Run: headless pygame with SDL's dummy video driver; simulated clock (each Clock.tick advances the game by its frame time, no real sleeping); random seed 0; keys injected as events and as key.get_pressed() state; no mouse input.
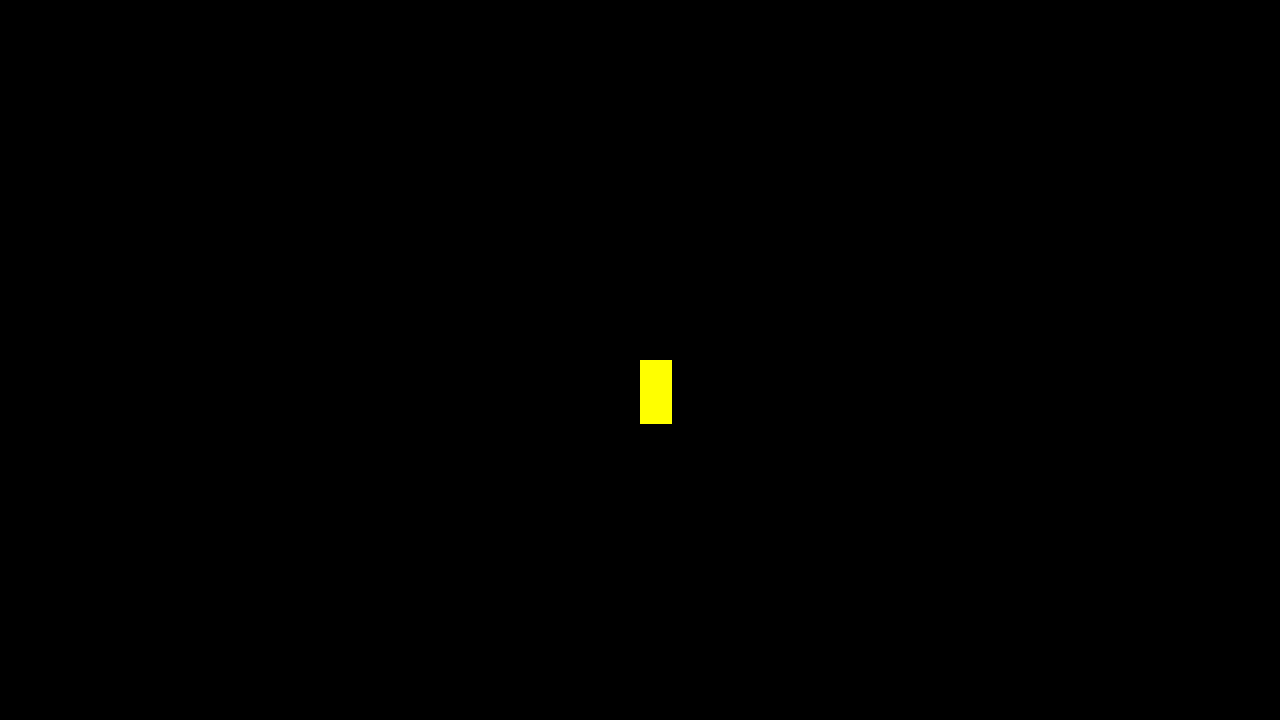
Frame 1 of 4 · flips 1–60 · no input
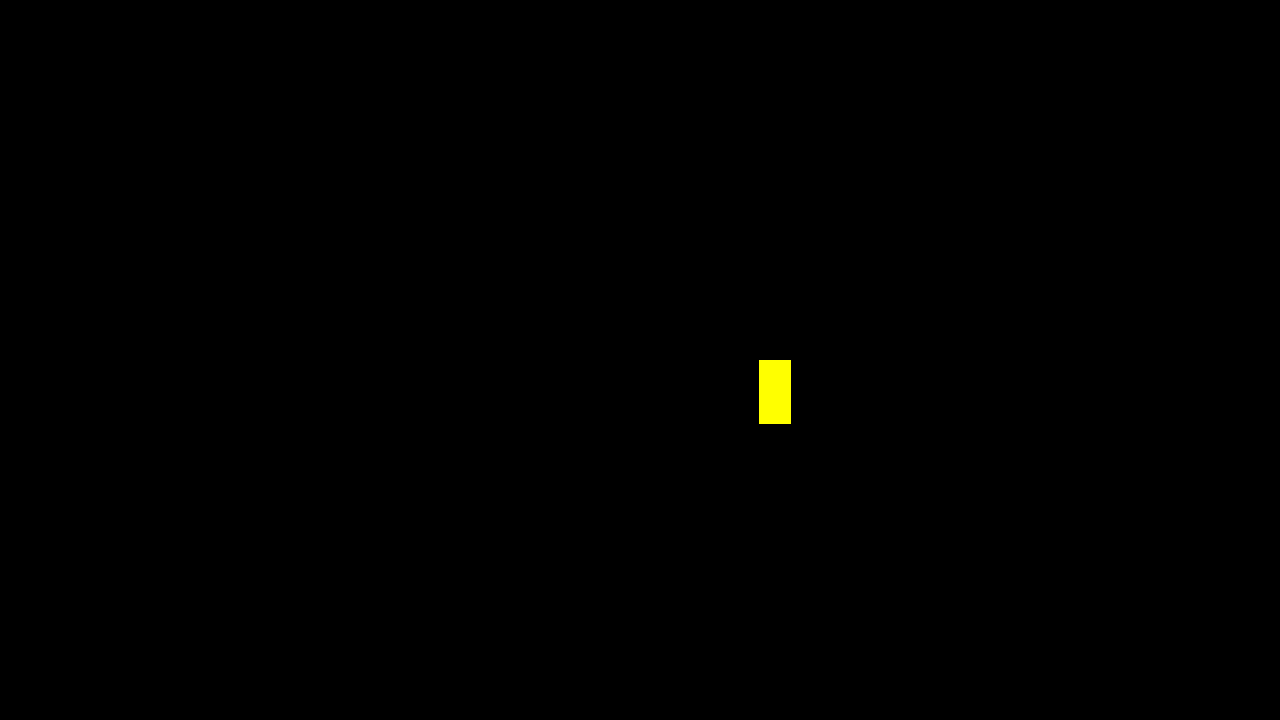
Frame 2 of 4 · flips 61–180 · tapped SPACE, RETURN · held RIGHT (→), D
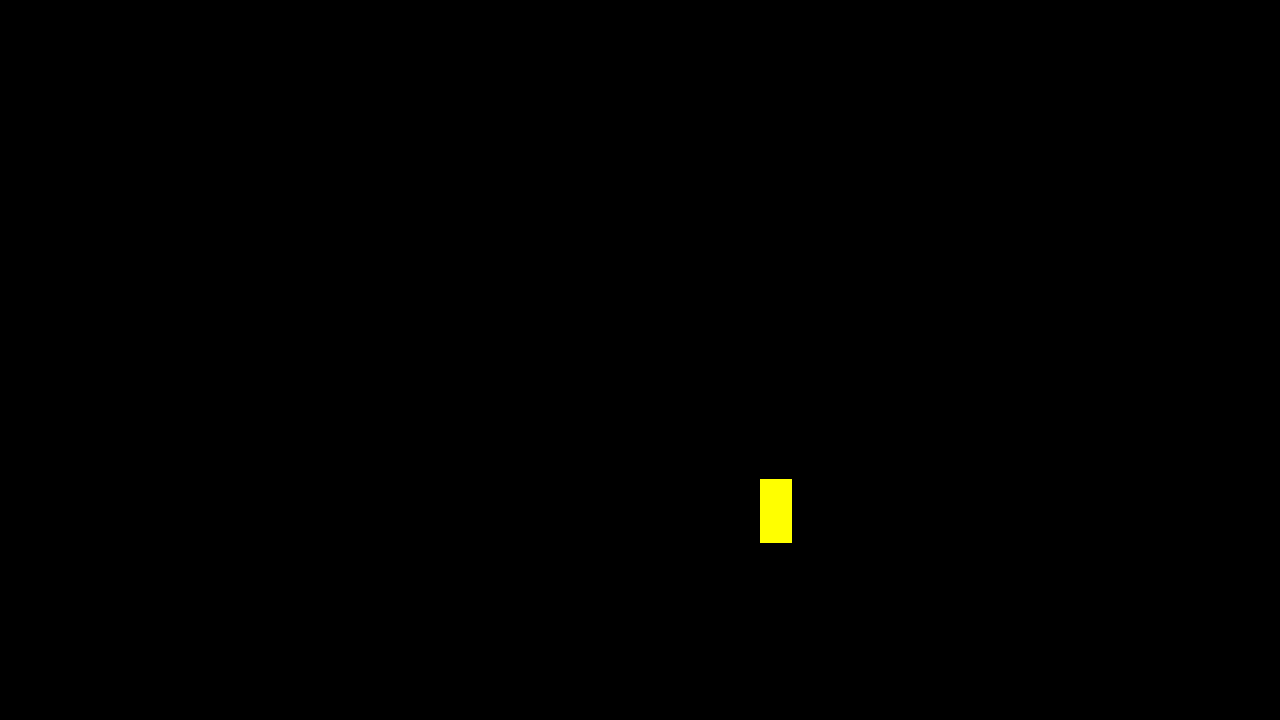
Frame 3 of 4 · flips 181–300 · held DOWN (↓), S
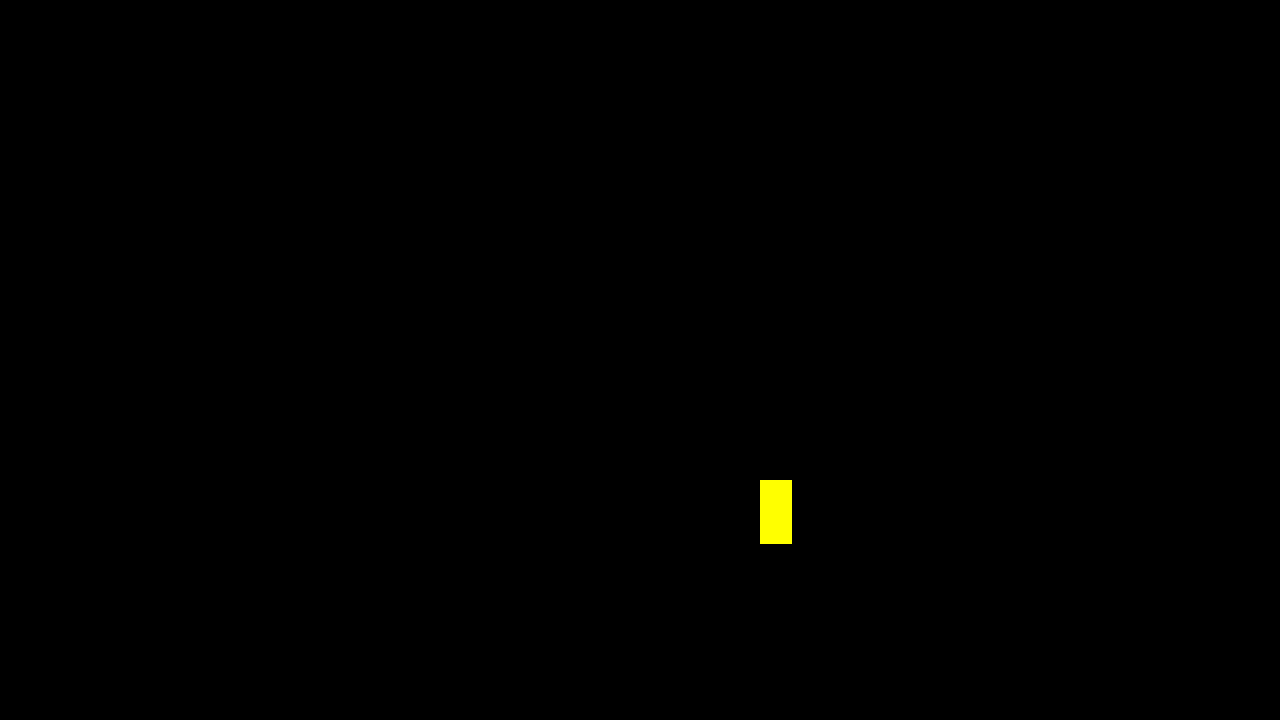
Frame 4 of 4 · flips 301–420 · held LEFT (←), A, UP (↑), W

The pygame program that drew these frames:

import pygame

pygame.init()

# DEBUT GAME WINDOW

SCREEN_WIDTH = 1280
SCREEN_HEIGHT = 720

screen = pygame.display.set_mode((SCREEN_WIDTH, SCREEN_HEIGHT))

# FIN GAME WINDOW

# DEBUT FEATURES

pygame.display.set_caption("Mogio Game")
player = pygame.Rect((640, 360, 32, 64)) #x, y, width, height

# FIN FEATURES

# DEBUT GAME LOOP

run = True
while run:

    screen.fill((0, 0, 0))

    pygame.draw.rect(screen, (255, 255, 0), player)

    key = pygame.key.get_pressed()
    if key[pygame.K_SPACE] == True:
        player.move_ip(0, -1)
    elif key[pygame.K_q] == True:
        player.move_ip(-1, 0)
    elif key[pygame.K_s] == True:
        player.move_ip(0, 1)
    elif key[pygame.K_d] == True:
        player.move_ip(1, 0)

    # DEBUT EVENT HANDLER
    for event in pygame.event.get():
        if event.type == pygame.QUIT:
            run = False
    
    pygame.display.update()

# FIN EVENT HANDLER

# FIN GAME LOOP

pygame.quit()
